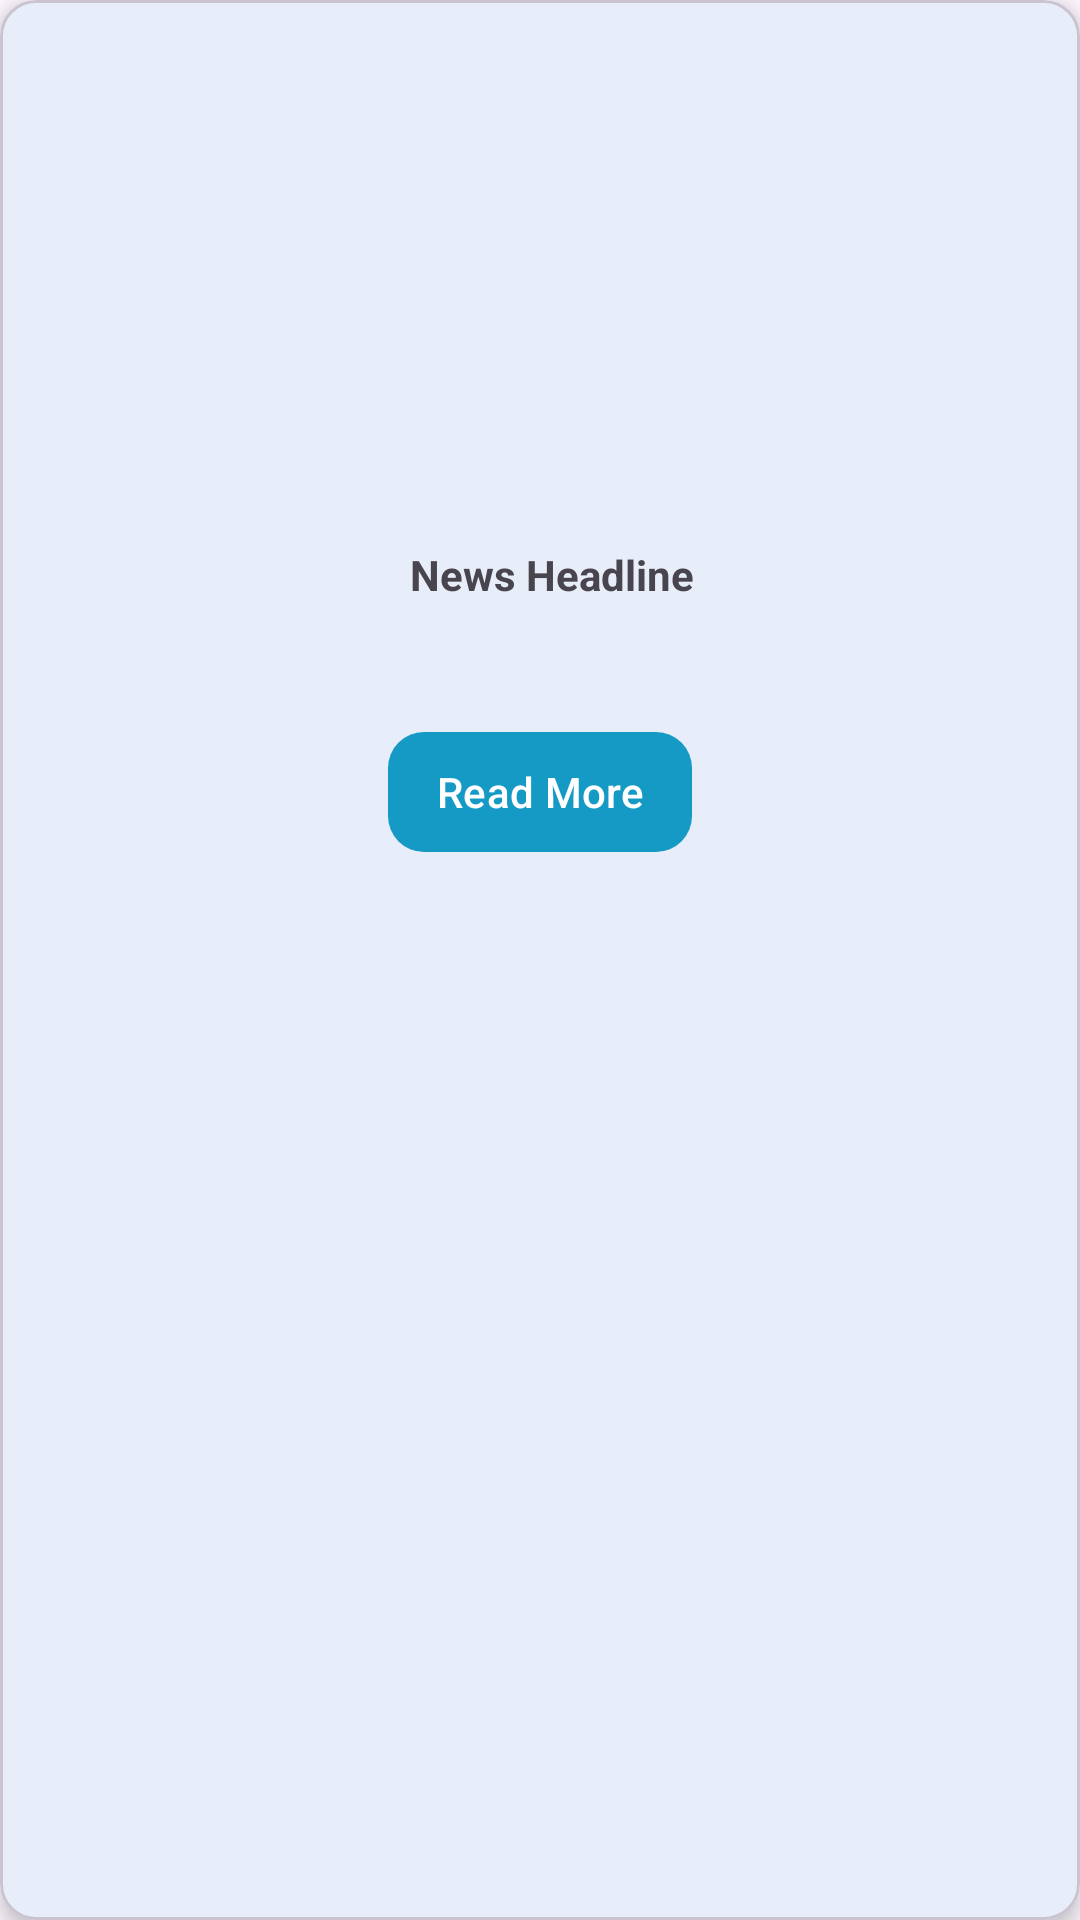

The Android layout XML behind this screen, and the referenced resources:
<!-- AndroidManifest.xml: application theme Theme.Asclepius -->
<!-- res/layout/activity_item_news.xml -->
<?xml version="1.0" encoding="utf-8"?>
<com.google.android.material.card.MaterialCardView xmlns:android="http://schemas.android.com/apk/res/android"
    xmlns:app="http://schemas.android.com/apk/res-auto"
    xmlns:tools="http://schemas.android.com/tools"
    android:layout_width="match_parent"
    android:layout_height="wrap_content"
    android:layout_marginHorizontal="16dp"
    android:layout_marginBottom="12dp"
    android:layout_gravity="center"
    app:cardElevation="4dp">

    <androidx.constraintlayout.widget.ConstraintLayout
        android:layout_width="match_parent"
        android:layout_height="wrap_content"
        android:padding="16dp">

        <ImageView
            android:id="@+id/imgNews"
            android:layout_width="350dp"
            android:layout_height="150dp"
            android:layout_marginEnd="8dp"
            app:layout_constraintBottom_toTopOf="@id/tvTitle"
            app:layout_constraintEnd_toEndOf="parent"
            app:layout_constraintStart_toStartOf="parent"
            app:layout_constraintTop_toTopOf="parent"
            app:layout_constraintVertical_bias="0.031"
            tools:src="@drawable/cancerlogo" />

        <TextView
            android:id="@+id/tvTitle"
            android:layout_width="wrap_content"
            android:layout_height="50dp"
            android:layout_marginTop="16dp"
            android:paddingStart="16dp"
            android:paddingEnd="8dp"
            android:text="@string/titleNews"
            android:layout_gravity="center_horizontal"
            android:textSize="14sp"
            android:textStyle="bold"
            app:layout_constraintEnd_toEndOf="parent"
            app:layout_constraintStart_toStartOf="parent"
            app:layout_constraintTop_toBottomOf="@id/imgNews" />

        
        <com.google.android.material.button.MaterialButton
            android:id="@+id/tvLink"
            android:layout_width="wrap_content"
            android:layout_height="wrap_content"
            android:layout_marginTop="8dp"
            android:onClick="openNewsUrl"
            android:text="@string/readMore"
            android:textColor="@android:color/white"
            app:layout_constraintBottom_toBottomOf="parent"
            app:layout_constraintEnd_toEndOf="parent"
            app:layout_constraintStart_toStartOf="parent"
            app:layout_constraintTop_toBottomOf="@+id/tvTitle"
            app:layout_constraintVertical_bias="0.25"
            app:iconGravity="textStart"
            app:backgroundTint="?attr/colorPrimary"
            android:paddingStart="16dp"
            android:paddingEnd="16dp"
            android:paddingTop="8dp"
            android:paddingBottom="8dp"
            app:cornerRadius="12dp"/>

    </androidx.constraintlayout.widget.ConstraintLayout>

</com.google.android.material.card.MaterialCardView>
<!-- resources referenced by this layout -->
<resources>
  <string name="readMore">Read More</string>
  <string name="titleNews">News Headline</string>
  <style name="Theme.Asclepius" parent="Base.Theme.Asclepius" />
  <style name="Base.Theme.Asclepius" parent="Theme.Material3.DayNight.NoActionBar">
          <item name="colorPrimary">@color/blue</item>
          <item name="colorOnPrimary">@color/red</item>
          <item name="colorAccent">@color/light_blue</item>
          <item name="colorOnBackground">@color/black</item>
  
      </style>
  <color name="blue">#159AC6</color>
  <color name="red">#D12828</color>
  <color name="light_blue">#A0E4FB</color>
  <color name="black">#FF000000</color>
</resources>
